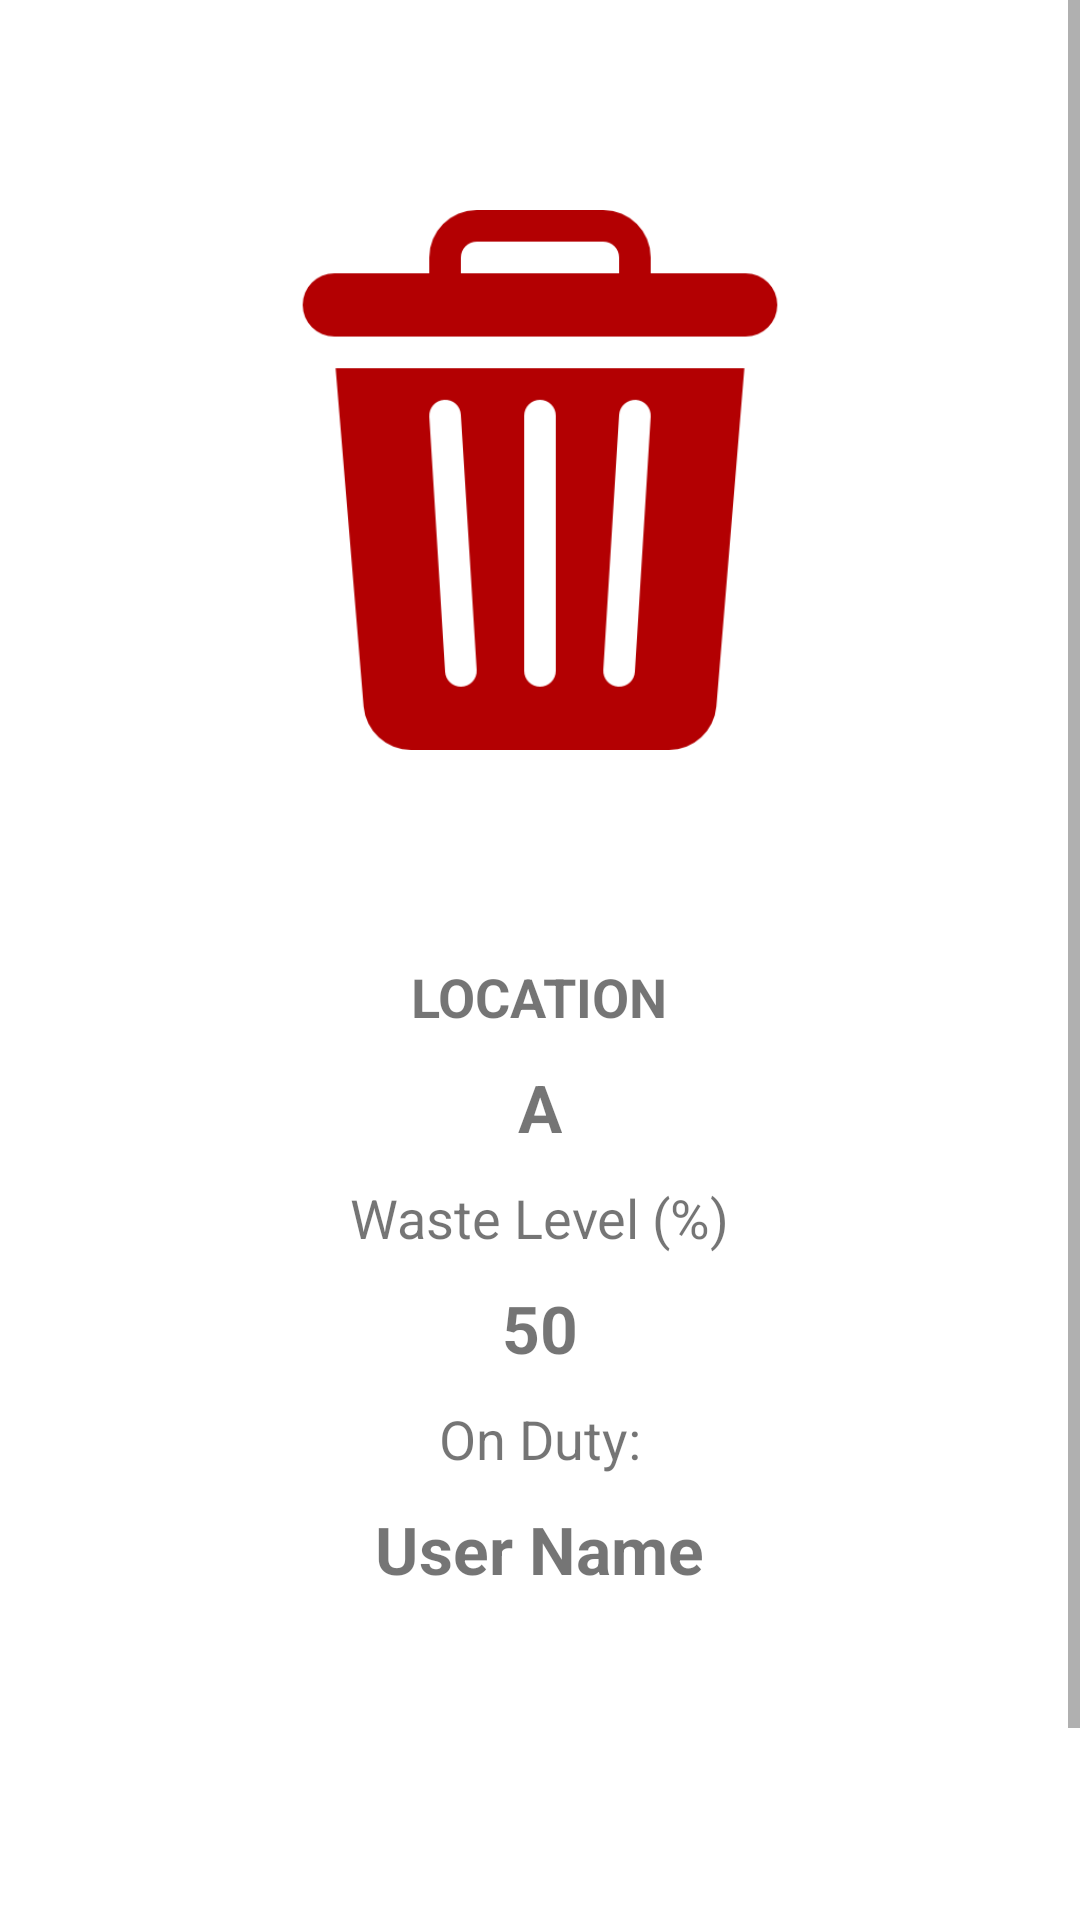

Produce the Android XML layout that renders to this screen, including the resource entries it uses.
<!-- AndroidManifest.xml: application theme Theme.SWMC -->
<!-- res/layout/activity_item_details.xml -->
<?xml version="1.0" encoding="utf-8"?>
<androidx.constraintlayout.widget.ConstraintLayout xmlns:android="http://schemas.android.com/apk/res/android"
    xmlns:app="http://schemas.android.com/apk/res-auto"
    xmlns:tools="http://schemas.android.com/tools"
    android:layout_width="match_parent"
    android:layout_height="match_parent"
    tools:context=".User.ItemDetails">
    <ScrollView
        android:layout_width="match_parent"
        android:layout_height="match_parent"
        >
        <LinearLayout
            android:layout_width="match_parent"
            android:layout_height="match_parent"
            android:orientation="vertical"
            android:gravity="center"
            >
            <ImageView
                android:id="@+id/user_bin_image_details"
                android:layout_width="200sp"
                android:layout_height="200sp"
                android:padding="10sp"
                android:layout_marginTop="60sp"
                android:layout_marginBottom="50sp"
                android:src="@drawable/red"
                app:layout_constraintStart_toStartOf="parent"
                app:layout_constraintTop_toTopOf="parent"
                app:layout_constraintBottom_toBottomOf="parent"
                android:contentDescription="TODO" />

            <TextView
                android:id="@+id/bin_id"
                android:layout_width="wrap_content"
                android:layout_height="wrap_content"
                android:text="LOCATION"
                android:textSize="18sp"
                android:textStyle="bold"
                android:layout_marginTop="10sp"
                app:layout_constraintTop_toTopOf="parent"
                app:layout_constraintStart_toEndOf="@id/user_bin_image"/>

            <TextView
                android:id="@+id/user_bin_location_details"
                android:layout_width="wrap_content"
                android:layout_height="wrap_content"
                android:text="A"
                android:textSize="22sp"
                android:textStyle="bold"
                android:layout_marginTop="10sp"
                app:layout_constraintTop_toTopOf="parent"
                app:layout_constraintStart_toEndOf="@id/bin_id"/>



            <TextView
                android:id="@+id/bin_capacity_text"
                android:layout_width="wrap_content"
                android:layout_height="wrap_content"
                android:text="Waste Level (%)"
                android:textSize="18sp"
                android:layout_marginTop="10sp"
                app:layout_constraintTop_toBottomOf="@id/user_bin_location"
                app:layout_constraintStart_toEndOf="@id/user_bin_image"/>
            <TextView
                android:id="@+id/user_bin_capacity_details"
                android:layout_width="wrap_content"
                android:layout_height="wrap_content"
                android:text="50"
                android:textSize="22sp"
                android:layout_marginTop="10sp"
                android:textStyle="bold"
                app:layout_constraintTop_toBottomOf="@id/user_bin_location"
                app:layout_constraintStart_toEndOf="@id/bin_capacity_text"/>

            <TextView
                android:id="@+id/on_duty_text"
                android:layout_width="wrap_content"
                android:layout_height="wrap_content"
                android:text="On Duty:"
                android:textSize="18sp"
                android:layout_marginTop="10sp"
                app:layout_constraintTop_toBottomOf="@id/bin_capacity_text"
                app:layout_constraintStart_toEndOf="@id/user_bin_image"/>

            <TextView
                android:id="@+id/user_on_duty_details"
                android:layout_width="wrap_content"
                android:layout_height="wrap_content"
                android:text="User Name"
                android:textSize="22sp"
                android:layout_marginTop="10sp"
                android:textStyle="bold"
                app:layout_constraintTop_toBottomOf="@id/bin_capacity_text"
                app:layout_constraintStart_toEndOf="@id/on_duty_text"/>

            <Button
                android:id="@+id/itemSubmitDetails"
                android:layout_width="200sp"
                android:layout_marginTop="32sp"
                android:layout_marginBottom="100sp"
                android:layout_height="wrap_content"
                android:textAlignment="center"
                android:background="@drawable/button_design"
                android:textColor="@color/white"
                android:padding="10sp"
                android:text="SUBMIT"
                android:textSize="18sp"
                android:textStyle="bold" />

        </LinearLayout>

    </ScrollView>


</androidx.constraintlayout.widget.ConstraintLayout>
<!-- resources referenced by this layout -->
<resources>
  <color name="white">#FFFFFFFF</color>
  <!-- drawable red: png bitmap (drawable, 12996 bytes) -->
  <style name="Theme.SWMC" parent="Theme.MaterialComponents.DayNight.DarkActionBar">
          
          <item name="colorPrimary">@color/purple_500</item>
          <item name="colorPrimaryVariant">@color/purple_700</item>
          <item name="colorOnPrimary">@color/white</item>
          
          <item name="colorSecondary">@color/teal_200</item>
          <item name="colorSecondaryVariant">@color/teal_700</item>
          <item name="colorOnSecondary">@color/black</item>
          
          <item name="android:statusBarColor" tools:targetApi="l">?attr/colorPrimaryVariant</item>
          
      </style>
  <color name="purple_500">#48b20A</color>
  <color name="purple_700">#48b20A</color>
  <color name="teal_200">#FF03DAC5</color>
  <color name="teal_700">#FF018786</color>
  <color name="black">#FF000000</color>
</resources>
